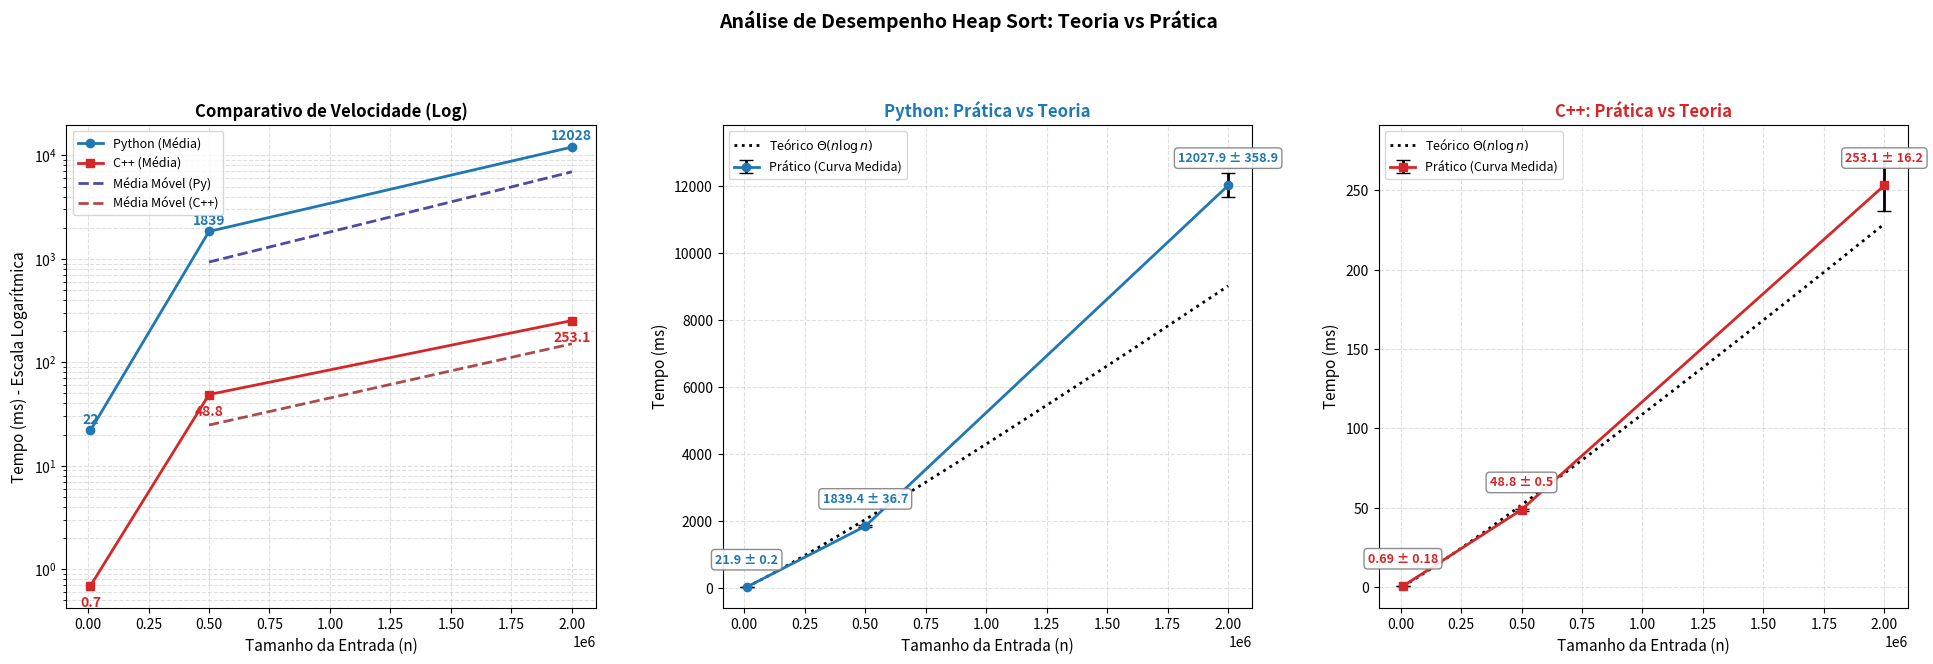

Here is the Python script that generated this plot:
import matplotlib.pyplot as plt
import numpy as np

plt.rcParams.update({
    'font.size': 10,
    'axes.labelsize': 11,
    'axes.titlesize': 12,
    'xtick.labelsize': 10,
    'ytick.labelsize': 10,
    'legend.fontsize': 9,
    'figure.titlesize': 14
})

tamanhos = np.array([10000, 500000, 2000000])
py_media = np.array([21.9416, 1839.4311, 12027.9302])
cpp_media = np.array([0.6912, 48.7736, 253.0781])
py_desvio = np.array([0.1733, 36.7408, 358.8735])
cpp_desvio = np.array([0.1841, 0.5261, 16.2405])

def calcular_teorico(n_reais, tempos_reais):
    """Gera a curva teórica k * n * log(n) ajustada."""
    n_safe = np.array(n_reais, dtype=float)
    complexidade = n_safe * np.log2(n_safe)
    k = np.mean(tempos_reais / complexidade)
    n_suave = np.linspace(min(n_reais), max(n_reais), 200)
    curva_teorica = k * (n_suave * np.log2(n_suave))
    return n_suave, curva_teorica

def calcular_media_movel(dados, janela=2):
    """Calcula média móvel simples."""
    if len(dados) < janela:
        return dados
    return np.convolve(dados, np.ones(janela)/janela, mode='valid')

def anotar_valores(ax, xs, ys, desvios, cor_texto='black', offset=15):
    """
    Anota Média ± Desvio Padrão com uma caixa de fundo para leitura perfeita.
    """
    for x, y, desvio in zip(xs, ys, desvios):
        if y < 10:
            texto = f"{y:.2f} \u00B1 {desvio:.2f}"
        else:
            texto = f"{y:.1f} \u00B1 {desvio:.1f}"
            
        ax.annotate(texto, 
                    (x, y), 
                    xytext=(0, offset), 
                    textcoords='offset points',
                    ha='center', va='bottom',
                    color=cor_texto,
                    fontweight='bold',
                    fontsize=9,
                    bbox=dict(boxstyle="round,pad=0.3", fc="white", ec="gray", alpha=0.9))

fig, (ax1, ax2, ax3) = plt.subplots(1, 3, figsize=(20, 7))
fig.suptitle('Análise de Desempenho Heap Sort: Teoria vs Prática', fontweight='bold', y=0.98)
ax1.plot(tamanhos, py_media, 'o-', color='#1f77b4', linewidth=2, label='Python (Média)')
ax1.plot(tamanhos, cpp_media, 's-', color='#d62728', linewidth=2, label='C++ (Média)')
mm_py = calcular_media_movel(py_media)
ax1.plot(tamanhos[len(tamanhos)-len(mm_py):], mm_py, '--', color='navy', linewidth=2, alpha=0.7, label='Média Móvel (Py)')

mm_cpp = calcular_media_movel(cpp_media)
ax1.plot(tamanhos[len(tamanhos)-len(mm_cpp):], mm_cpp, '--', color='darkred', linewidth=2, alpha=0.7, label='Média Móvel (C++)')

ax1.set_title('Comparativo de Velocidade (Log)', fontweight='bold')
ax1.set_xlabel('Tamanho da Entrada (n)')
ax1.set_ylabel('Tempo (ms) - Escala Logarítmica')
ax1.set_yscale('log')
ax1.legend(loc='upper left', frameon=True)
ax1.grid(True, which="both", linestyle='--', alpha=0.4)

for x, y in zip(tamanhos, py_media):
    ax1.annotate(f"{y:.0f}", (x, y), xytext=(0, 5), textcoords="offset points", ha='center', color='#1f77b4', fontweight='bold')
for x, y in zip(tamanhos, cpp_media):
    ax1.annotate(f"{y:.1f}", (x, y), xytext=(0, -15), textcoords="offset points", ha='center', color='#d62728', fontweight='bold')
ax2.errorbar(tamanhos, py_media, yerr=py_desvio, fmt='o-', color='#1f77b4', ecolor='black', capsize=5, label='Prático (Curva Medida)', linewidth=2)
n_teo, tempo_teo = calcular_teorico(tamanhos, py_media)
ax2.plot(n_teo, tempo_teo, color='black', linestyle=':', linewidth=2, label=r'Teórico $\Theta(n \log n)$')

anotar_valores(ax2, tamanhos, py_media, py_desvio, cor_texto='#1f77b4')

ax2.set_title('Python: Prática vs Teoria', fontweight='bold', color='#1f77b4')
ax2.set_xlabel('Tamanho da Entrada (n)')
ax2.set_ylabel('Tempo (ms)')
ax2.legend()
ax2.grid(True, linestyle='--', alpha=0.4)
ax2.set_ylim(top=max(py_media)*1.15) 
ax3.errorbar(tamanhos, cpp_media, yerr=cpp_desvio, fmt='s-', color='#d62728', ecolor='black', capsize=5, label='Prático (Curva Medida)', linewidth=2)
n_teo_cpp, tempo_teo_cpp = calcular_teorico(tamanhos, cpp_media)
ax3.plot(n_teo_cpp, tempo_teo_cpp, color='black', linestyle=':', linewidth=2, label=r'Teórico $\Theta(n \log n)$')

anotar_valores(ax3, tamanhos, cpp_media, cpp_desvio, cor_texto='#d62728')

ax3.set_title('C++: Prática vs Teoria', fontweight='bold', color='#d62728')
ax3.set_xlabel('Tamanho da Entrada (n)')
ax3.set_ylabel('Tempo (ms)')
ax3.legend()
ax3.grid(True, linestyle='--', alpha=0.4)
ax3.set_ylim(top=max(cpp_media)*1.15)

plt.tight_layout(pad=3.0)
plt.savefig('grafico_analise_completa.png', dpi=300, bbox_inches='tight')
print("Gráfico gerado: 'grafico_analise_completa.png'")
plt.show()
